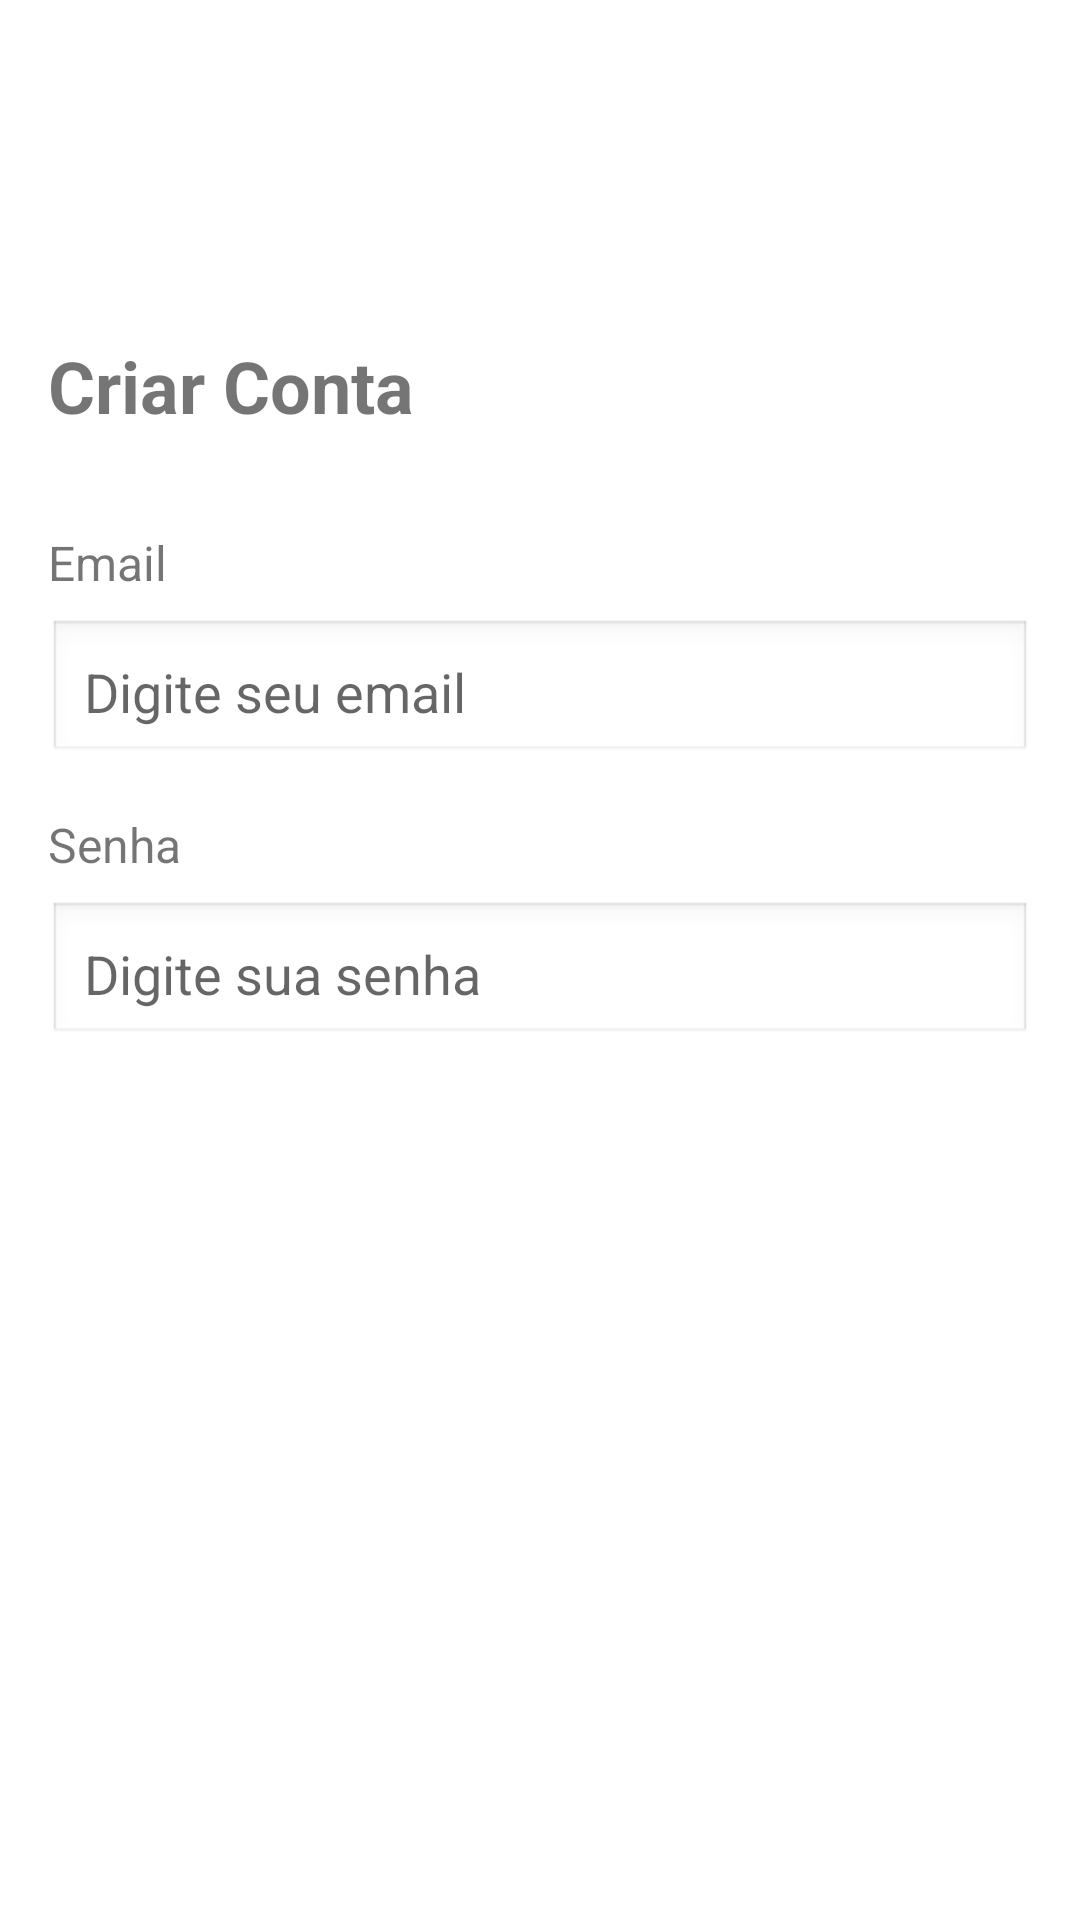

The Android layout XML behind this screen, and the referenced resources:
<!-- AndroidManifest.xml: activity theme Theme.AppCompat.Light -->
<!-- res/layout/activity_create_account.xml -->
<?xml version="1.0" encoding="utf-8"?>
<LinearLayout xmlns:android="http://schemas.android.com/apk/res/android"
    android:layout_width="match_parent"
    android:layout_height="match_parent"
    android:orientation="vertical"
    android:padding="16dp"
    android:gravity="center_vertical"
    android:background="@android:color/white">

    
    <TextView
        android:id="@+id/textViewCreateAccount"
        android:layout_width="wrap_content"
        android:layout_height="wrap_content"
        android:text="@string/create_account_text"
        android:textSize="24sp"
        android:textStyle="bold"
        android:layout_marginBottom="32dp"
        android:gravity="center" />

    
    <TextView
        android:layout_width="wrap_content"
        android:layout_height="wrap_content"
        android:text="@string/email"
        android:textSize="16sp"
        android:layout_marginBottom="8dp" />

    <EditText
        android:id="@+id/editTextTextEmailAddress"
        android:layout_width="match_parent"
        android:layout_height="wrap_content"
        android:inputType="textEmailAddress"
        android:hint="@string/entry_email"
        android:layout_marginBottom="16dp"
        android:padding="12dp"
        android:background="@android:drawable/edit_text" />

    
    <TextView
        android:layout_width="wrap_content"
        android:layout_height="wrap_content"
        android:text="@string/password"
        android:textSize="16sp"
        android:layout_marginBottom="8dp" />

    <EditText
        android:id="@+id/editTextTextPassword"
        android:layout_width="match_parent"
        android:layout_height="wrap_content"
        android:inputType="textPassword"
        android:hint="@string/entry_password"
        android:layout_marginBottom="32dp"
        android:padding="12dp"
        android:background="@android:drawable/edit_text" />

    <Button
        android:id="@+id/button_create_account"
        android:layout_width="match_parent"
        android:layout_height="wrap_content"
        android:text="@string/create_account_text"
        android:background="@drawable/rounded_button"
        android:textColor="@android:color/white"
        android:padding="12dp"
        android:layout_marginBottom="16dp"
        android:textSize="16sp" />

    <TextView
        android:layout_width="match_parent"
        android:layout_height="wrap_content"
        android:text="@string/ask_have_account_text"
        android:background="?android:attr/selectableItemBackground"
        android:textSize="14sp"
        android:layout_marginBottom="16dp"
        android:gravity="center"
        android:textColor="@android:color/white"/>

    <Button
        android:id="@+id/login"
        android:layout_width="match_parent"
        android:layout_height="wrap_content"
        android:text="@string/login"
        android:background="@drawable/rounded_button"
        android:textColor="@android:color/white"/>

</LinearLayout>
<!-- resources referenced by this layout -->
<resources>
  <!-- drawable rounded_button (drawable) -->
  <?xml version="1.0" encoding="utf-8"?>
  <shape xmlns:android="http://schemas.android.com/apk/res/android">
      <gradient
          android:startColor="@color/lightPurple"
          android:endColor="@color/darkPurple"
          android:angle="0" />
  
      <corners android:radius="40dp" />
  </shape>
  <string name="ask_have_account_text">Já tem uma conta?</string>
  <string name="create_account_text">Criar Conta</string>
  <string name="email">Email</string>
  <string name="entry_email">Digite seu email</string>
  <string name="entry_password">Digite sua senha</string>
  <string name="login">Login</string>
  <string name="password">Senha</string>
</resources>
